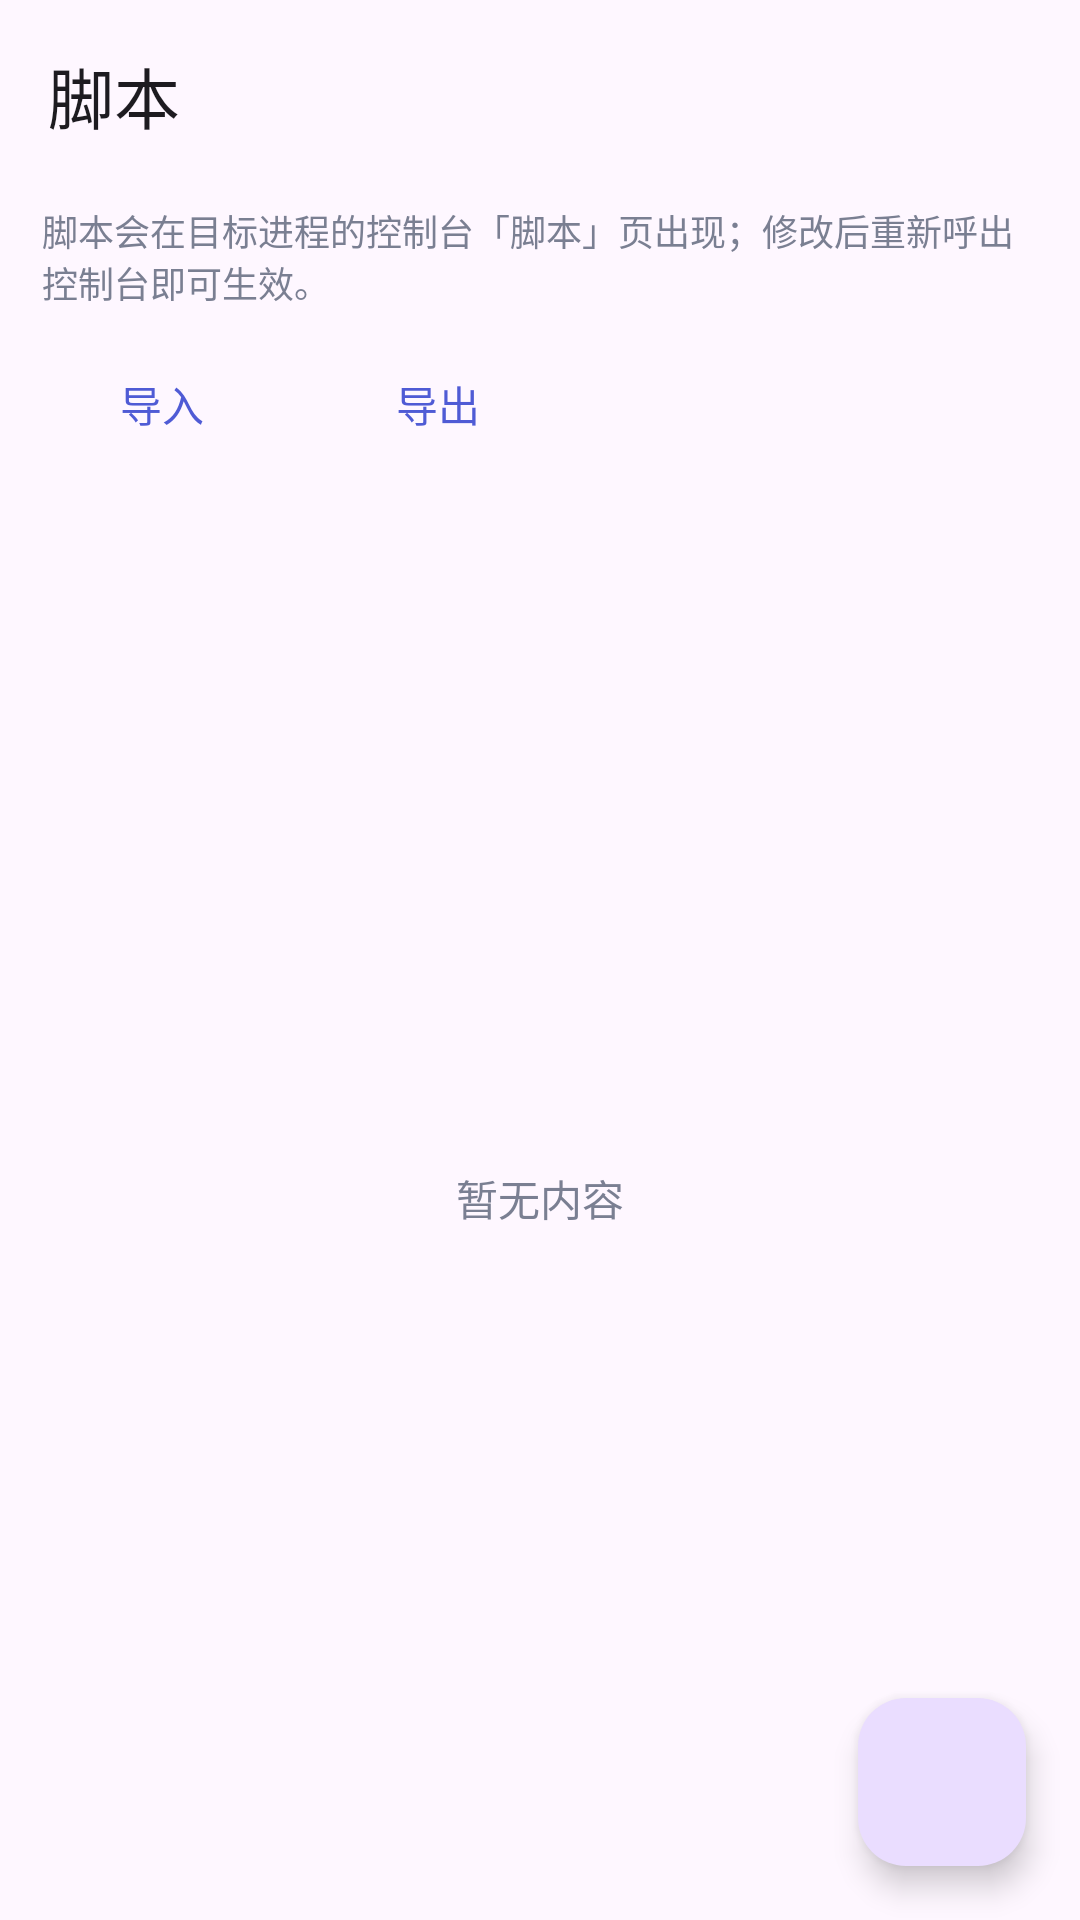

The Android layout XML behind this screen, and the referenced resources:
<!-- AndroidManifest.xml: application theme Theme.ReflectMaster -->
<!-- res/layout/activity_scripts.xml -->
<?xml version="1.0" encoding="utf-8"?>
<FrameLayout xmlns:android="http://schemas.android.com/apk/res/android"
    xmlns:app="http://schemas.android.com/apk/res-auto"
    android:layout_width="match_parent"
    android:layout_height="match_parent">

    <LinearLayout
        android:layout_width="match_parent"
        android:layout_height="match_parent"
        android:orientation="vertical">

        <com.google.android.material.appbar.MaterialToolbar
            android:id="@+id/toolbar"
            android:layout_width="match_parent"
            android:layout_height="?attr/actionBarSize"
            android:background="?attr/colorSurface"
            app:title="@string/title_scripts" />

        <TextView
            android:layout_width="match_parent"
            android:layout_height="wrap_content"
            android:paddingStart="14dp"
            android:paddingTop="4dp"
            android:paddingEnd="14dp"
            android:paddingBottom="8dp"
            android:text="@string/script_list_hint"
            android:textColor="@color/rm_muted"
            android:textSize="@dimen/text_small" />

        <LinearLayout
            android:layout_width="match_parent"
            android:layout_height="wrap_content"
            android:orientation="horizontal"
            android:paddingStart="10dp"
            android:paddingEnd="10dp">

            <com.google.android.material.button.MaterialButton
                android:id="@+id/btn_import"
                style="@style/Widget.Material3.Button.TextButton"
                android:layout_width="wrap_content"
                android:layout_height="wrap_content"
                android:text="@string/import_shared" />

            <com.google.android.material.button.MaterialButton
                android:id="@+id/btn_export"
                style="@style/Widget.Material3.Button.TextButton"
                android:layout_width="wrap_content"
                android:layout_height="wrap_content"
                android:layout_marginStart="4dp"
                android:text="@string/export_shared" />
        </LinearLayout>

        <FrameLayout
            android:layout_width="match_parent"
            android:layout_height="0dp"
            android:layout_weight="1">

            <androidx.recyclerview.widget.RecyclerView
                android:id="@+id/list"
                android:layout_width="match_parent"
                android:layout_height="match_parent"
                android:clipToPadding="false"
                android:paddingBottom="88dp"
                android:scrollbars="vertical" />

            <TextView
                android:id="@+id/tv_empty"
                android:layout_width="wrap_content"
                android:layout_height="wrap_content"
                android:layout_gravity="center"
                android:text="@string/empty_list"
                android:textColor="@color/rm_muted" />
        </FrameLayout>
    </LinearLayout>

    <com.google.android.material.floatingactionbutton.FloatingActionButton
        android:id="@+id/btn_add"
        android:layout_width="wrap_content"
        android:layout_height="wrap_content"
        android:layout_gravity="bottom|end"
        android:layout_margin="18dp"
        android:contentDescription="@string/new_script"
        app:srcCompat="@drawable/ic_add" />
</FrameLayout>
<!-- resources referenced by this layout -->
<resources>
  <color name="rm_muted">#7A7F92</color>
  <dimen name="text_small">12sp</dimen>
  <string name="empty_list">暂无内容</string>
  <string name="export_shared">导出</string>
  <string name="import_shared">导入</string>
  <string name="new_script">新建脚本</string>
  <string name="script_list_hint">脚本会在目标进程的控制台「脚本」页出现；修改后重新呼出控制台即可生效。</string>
  <string name="title_scripts">脚本</string>
  <style name="Theme.ReflectMaster" parent="Theme.Material3.DayNight.NoActionBar">
          <item name="colorPrimary">@color/rm_primary</item>
          <item name="colorSecondary">@color/rm_secondary</item>
          <item name="colorTertiary">@color/rm_tertiary</item>
          <item name="android:statusBarColor">@android:color/transparent</item>
          <item name="android:navigationBarColor">@android:color/transparent</item>
      </style>
  <color name="rm_primary">#4F5BD5</color>
  <color name="rm_secondary">#7C4DFF</color>
  <color name="rm_tertiary">#00BFA5</color>
</resources>
